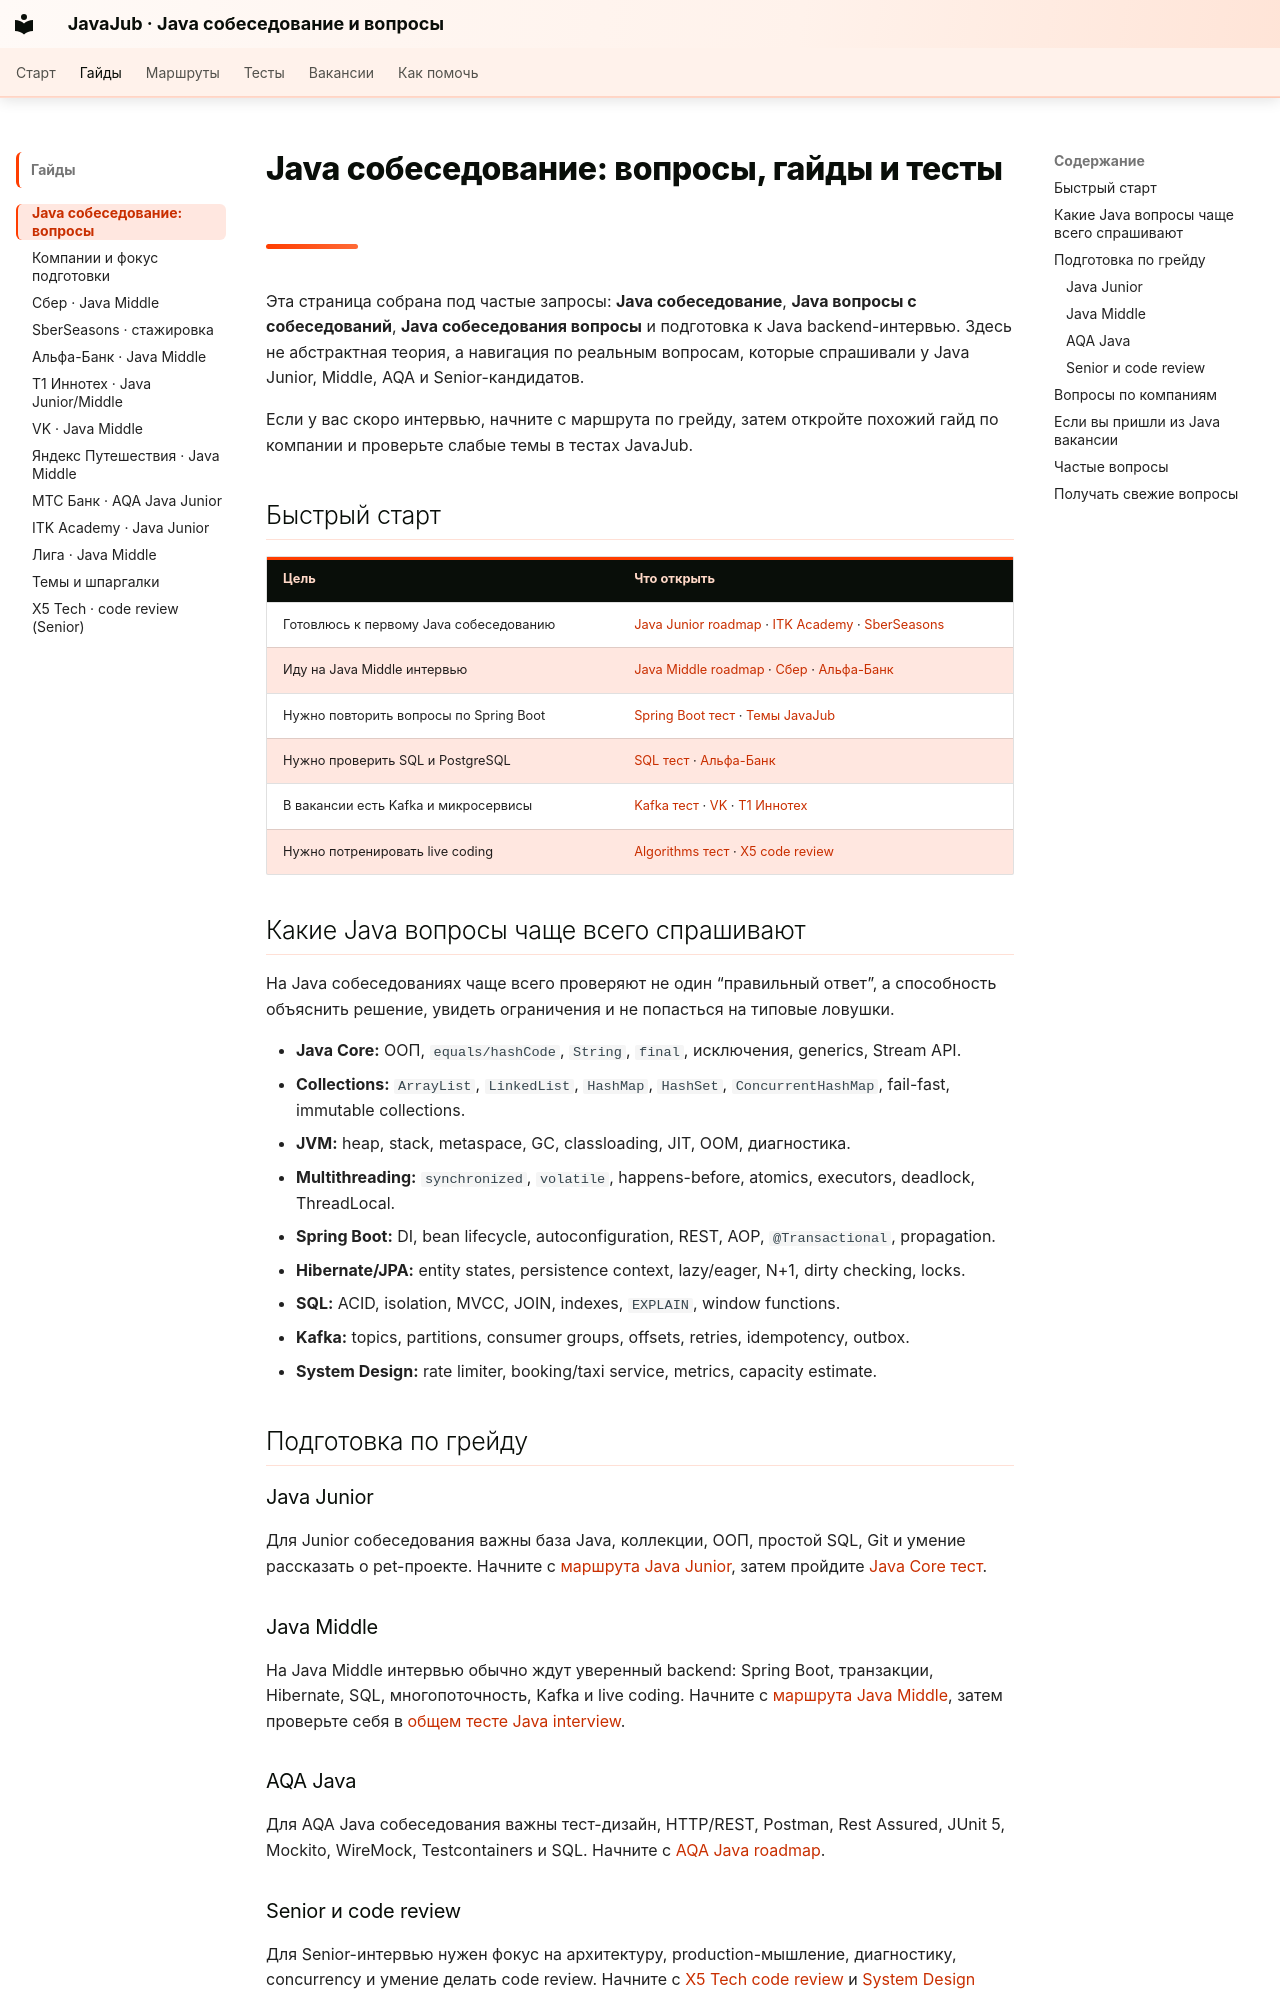

repository: JavaJub/java-interview · page: java-sobesedovanie/index.html · generator: mkdocs

---
title: "Java собеседование: вопросы с собеседований, гайды и тесты"
description: "Java собеседование: реальные вопросы с собеседований Java-разработчиков, подготовка Junior и Middle, Spring Boot, SQL, Kafka, JVM, live coding и тесты JavaJub."
---

# Java собеседование: вопросы, гайды и тесты

Эта страница собрана под частые запросы: **Java собеседование**, **Java вопросы с собеседований**, **Java собеседования вопросы** и подготовка к Java backend-интервью. Здесь не абстрактная теория, а навигация по реальным вопросам, которые спрашивали у Java Junior, Middle, AQA и Senior-кандидатов.

Если у вас скоро интервью, начните с маршрута по грейду, затем откройте похожий гайд по компании и проверьте слабые темы в тестах JavaJub.

## Быстрый старт

| Цель | Что открыть |
|---|---|
| Готовлюсь к первому Java собеседованию | [Java Junior roadmap](roadmaps/java-junior.md) · [ITK Academy](guides/itk-academy.md) · [SberSeasons](guides/sber-internship.md) |
| Иду на Java Middle интервью | [Java Middle roadmap](roadmaps/java-middle.md) · [Сбер](guides/sber.md) · [Альфа-Банк](guides/alfa-bank.md) |
| Нужно повторить вопросы по Spring Boot | [Spring Boot тест](quizzes/topics/spring.md) · [Темы JavaJub](TOPICS.md) |
| Нужно проверить SQL и PostgreSQL | [SQL тест](quizzes/topics/sql.md) · [Альфа-Банк](guides/alfa-bank.md) |
| В вакансии есть Kafka и микросервисы | [Kafka тест](quizzes/topics/kafka.md) · [VK](guides/vk.md) · [Т1 Иннотех](guides/t1-innotech.md) |
| Нужно потренировать live coding | [Algorithms тест](quizzes/topics/algorithms.md) · [X5 code review](tasks/x5-blackfriday-code-review.md) |

## Какие Java вопросы чаще всего спрашивают

На Java собеседованиях чаще всего проверяют не один “правильный ответ”, а способность объяснить решение, увидеть ограничения и не попасться на типовые ловушки.

- **Java Core:** ООП, `equals/hashCode`, `String`, `final`, исключения, generics, Stream API.
- **Collections:** `ArrayList`, `LinkedList`, `HashMap`, `HashSet`, `ConcurrentHashMap`, fail-fast, immutable collections.
- **JVM:** heap, stack, metaspace, GC, classloading, JIT, OOM, диагностика.
- **Multithreading:** `synchronized`, `volatile`, happens-before, atomics, executors, deadlock, ThreadLocal.
- **Spring Boot:** DI, bean lifecycle, autoconfiguration, REST, AOP, `@Transactional`, propagation.
- **Hibernate/JPA:** entity states, persistence context, lazy/eager, N+1, dirty checking, locks.
- **SQL:** ACID, isolation, MVCC, JOIN, indexes, `EXPLAIN`, window functions.
- **Kafka:** topics, partitions, consumer groups, offsets, retries, idempotency, outbox.
- **System Design:** rate limiter, booking/taxi service, metrics, capacity estimate.

## Подготовка по грейду

### Java Junior

Для Junior собеседования важны база Java, коллекции, ООП, простой SQL, Git и умение рассказать о pet-проекте. Начните с [маршрута Java Junior](roadmaps/java-junior.md), затем пройдите [Java Core тест](quizzes/topics/java-core.md).

### Java Middle

На Java Middle интервью обычно ждут уверенный backend: Spring Boot, транзакции, Hibernate, SQL, многопоточность, Kafka и live coding. Начните с [маршрута Java Middle](roadmaps/java-middle.md), затем проверьте себя в [общем тесте Java interview](quizzes/index.md?quiz=all-java-interview&mode=express).
